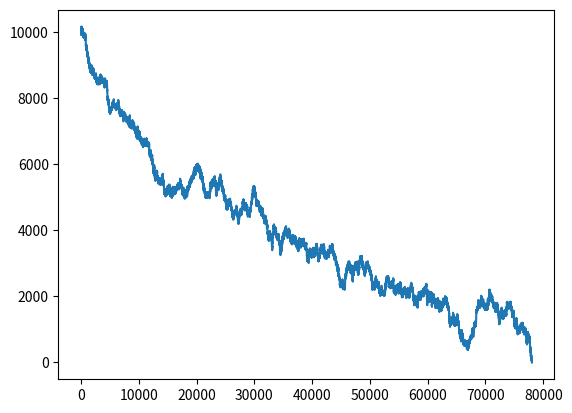

Write Python code to recreate this figure.
import math
import random
import matplotlib.pyplot as plt

# deck
deck = []
# player balance
player_balance_start = 1000
player_balance = player_balance_start
player_balance_history = []
# player stats
player_stats = [0, 0, 0]
# bets
bet_size = 10
bet = [0]
# card counting
running_count = 0
played_cards = 0
true_count = 0
true_above_five = 0


# create card deck
def create_card_deck():
    global deck
    current = []
    for _ in range(6):
        for i in range(2, 10):
            current += [i] * 4
        current += [10] * 16
        current += [11] * 4
    deck += current
    random.shuffle(deck)
    global running_count
    running_count = 0


# create player and dealer
def create_player_and_dealer():
    player = []
    dealer = []
    return player, dealer


# get new card from deck
def get_new_card():
    global deck
    if len(deck) == 0:
        create_card_deck()
    return deck.pop()


# deal cards to player and dealer
def deal_cards(player, dealer):
    player_hand = []
    for i in range(2):
        player_hand.append(get_new_card())
        dealer.append(get_new_card())
    player.append(player_hand)
    global bet
    global player_balance
    bet = [bet_size]
    player_balance -= bet_size
    return player, dealer


# # print cards
def print_cards(player, dealer):
    pass
    print("Player: ", player[0])
    print("Dealer: ", dealer[0])


# player turn
def print_balance():
    print(f"Bet: {bet}")
    print(f"Balance: {player_balance}")


# checks if player can split
def can_split(player):
    if player[0] == player[1]:
        return True
    else:
        return False


def change_bet(choice, index):
    global bet
    global player_balance
    if choice == "d":
        player_balance -= bet[index]
        bet[index] *= 2
    elif choice == "sur":
        bet[index] /= 2
        player_balance += bet[index]

    else:
        bet.append(bet[index])
        player_balance -= bet[index]


def pay_out(hand, player_won, index):
    global player_balance
    if player_won is None:
        # bet is return to player
        player_balance += bet[index]
    if player_won and sum(hand) == 21 and len(hand) == 2:
        # player wins blackjack 3:2
        player_balance += bet[index] * 2.5
    elif player_won:
        # player wins normal
        player_balance += bet[index] * 2
    player_balance_history.append(player_balance)


def player_turn(player, dealer):
    for index, hand in enumerate(player):
        if can_split(hand):
            choice = basics_decide_to_split(hand, dealer[0])
            if choice == "y":
                new_hand = [hand.pop()]
                hand.append(get_new_card())
                new_hand.append(get_new_card())
                player.append(new_hand)
                change_bet("split", index)
        if sum(hand) == 21:
            continue
        while True:
            choice = basics_decide_totals(hand, dealer[0])
            if choice == "h":
                hand.append(get_new_card())
                if sum(hand) == 21:
                    break
                if sum(hand) > 21 and 11 in hand:
                    hand[hand.index(11)] = 1
                elif sum(hand) > 21:
                    break
            elif choice == "s":
                break
            elif choice == "sur":
                change_bet("sur", index)
                hand = [0]
            elif choice == "d":
                hand.append(get_new_card())
                change_bet("d", index)
                break
    return player


# dealer turn
def dealer_turn(dealer):
    while True:
        if sum(dealer) < 17:
            dealer.append(get_new_card())
        # change here to make dealer hit on soft 17
        elif sum(dealer) > 21 and 11 in dealer:
            dealer[dealer.index(11)] = 1
            dealer.append(get_new_card())
        else:
            break
    return dealer


def basics_decide_to_split(player, dealer):
    if player == [11, 11] or player == [8, 8]:
        return "y"
    elif player == [10, 10] or player == [5, 5]:
        return "n"
    elif player == [9, 9]:
        if dealer == 7 or dealer == 10 or dealer == 11:
            return "n"
    elif player == [7, 7]:
        if dealer >= 8:
            return "n"
    elif player == [6, 6]:
        if dealer >= 7:
            return "n"
    elif player == [4, 4]:
        if dealer == 4 or dealer == 5:
            return "y"
        else:
            return "n"
    elif player == [3, 3] or player == [2, 2]:
        if dealer >= 8:
            return "n"
    return "y"


def basics_decide_totals(hand, dealer):
    if hand.count(11) == 1:
        return basics_decide_soft_total(hand, dealer)
    else:
        return basics_decide_hard_total(hand, dealer)


soft_total_table = [["h", "h", "h", "d", "d", "h", "h", "h", "h", "h"],
                    ["h", "h", "h", "d", "d", "h", "h", "h", "h", "h"],
                    ["h", "h", "d", "d", "d", "h", "h", "h", "h", "h"],
                    ["h", "h", "d", "d", "d", "h", "h", "h", "h", "h"],
                    ["h", "d", "d", "d", "d", "h", "h", "h", "h", "h"],
                    ["s", "s", "s", "s", "s", "s", "s", "h", "h", "h"],
                    ["s", "s", "s", "s", "s", "s", "s", "s", "s", "s"],
                    ["s", "s", "s", "s", "s", "s", "s", "s", "s", "s"]]
hard_total_table = [["h", "d", "d", "d", "d", "h", "h", "h", "h", "h"],
                    ["d", "d", "d", "d", "d", "d", "d", "d", "h", "h"],
                    ["d", "d", "d", "d", "d", "d", "d", "d", "d", "d"],
                    ["h", "h", "s", "s", "s", "h", "h", "h", "h", "h"],
                    ["s", "s", "s", "s", "s", "h", "h", "h", "h", "h"]]


def basics_decide_soft_total(player, dealer):
    sum_player = sum(player)
    return soft_total_table[sum_player - 13][dealer - 2]


def basics_decide_hard_total(hand, dealer):
    player_count = sum(hand)
    if player_count == 16 and len(hand) == 2 and (9 <= dealer <= 11):
        return "sur"
    if player_count == 15 and len(hand) == 2 and dealer == 10:
        return "sur"
    if player_count <= 8:
        return "h"
    elif player_count >= 17:
        return "s"
    elif 13 <= player_count <= 16:
        return hard_total_table[4][dealer - 2]
    else:
        return hard_total_table[player_count - 9][dealer - 2]


# determine winner
def declare_winner(player, dealer):
    global player_balance
    update_running_count(player, dealer)
    for index, hand in enumerate(player):
        if sum(hand) > 21 or sum(hand) == 0:
            add_loss()
            pay_out(hand, False, index)
        elif sum(dealer) > 21:
            add_win()
            pay_out(hand, True, index)
        elif sum(hand) > sum(dealer):
            add_win()
            pay_out(hand, True, index)
        elif sum(hand) < sum(dealer):
            add_loss()
            pay_out(hand, False, index)
        else:
            add_tie()
            pay_out(hand, None, index)


# add win to player stats
def add_win():
    player_stats[0] += 1


# add loss to player stats
def add_loss():
    player_stats[1] += 1


# add tie to player stats
def add_tie():
    player_stats[2] += 1


def update_running_count(player, dealer):
    global running_count
    global played_cards
    global true_count
    cards = []
    for hand in player:
        for card in hand:
            cards.append(card)
    for card in dealer:
        cards.append(card)
    for card in cards:
        if card <= 6:
            running_count += 1
        if card >= 10:
            running_count -= 1
    played_cards += len(cards)
    true_count = math.floor(running_count / (len(deck) / 52))
    if true_count >= 5:
        global true_above_five
        true_above_five += 1


# play game
def reset():
    global player_balance
    global player_balance_history
    global player_stats
    global bet_size
    global bet
    global deck
    global true_above_five
    player_balance = 1000
    player_balance_history = []
    # player stats
    player_stats = [0, 0, 0]
    bet_size = 10
    bet = [0]
    deck = []
    true_above_five = 0


# players win_rate
def print_win_rate(rounds):
    print("Rounds played: ", rounds)
    print("Wins:   ", player_stats[0])
    print("Losses: ", player_stats[1])
    print("Ties:   ", player_stats[2])
    print(f"Win-rate: {str((player_stats[0] / (player_stats[0] + player_stats[1])) * 100)} %")
    print(f"Tie-rate: {str((player_stats[2] / sum(player_stats)) * 100)} %")
    print(f"Balance Start: {player_balance_start}")
    print(f"Balance: {player_balance}")
    print("True:", true_above_five / rounds)
    print("Loss per game: ", (player_balance - player_balance_start) / rounds)


def play_game(rounds, balance):
    global player_balance_start
    global player_balance
    player_balance_start = balance
    player_balance = balance
    create_card_deck()
    counter = 0  # counter for number of games played
    while counter < rounds and player_balance > 2:
        you, bank = create_player_and_dealer()
        you, bank = deal_cards(you, bank)
        if not sum(bank) == 21:
            you = player_turn(you, bank)
            bank = dealer_turn(bank)
        declare_winner(you, bank)
        if len(deck) < random.randint(50, 100):
            create_card_deck()
        counter += 1
        if counter == rounds:
            break
    print_win_rate(counter)
    plt.plot(player_balance_history)
    plt.show()
    reset()


if __name__ == '__main__':
    play_game(1_000_000, 10000)
